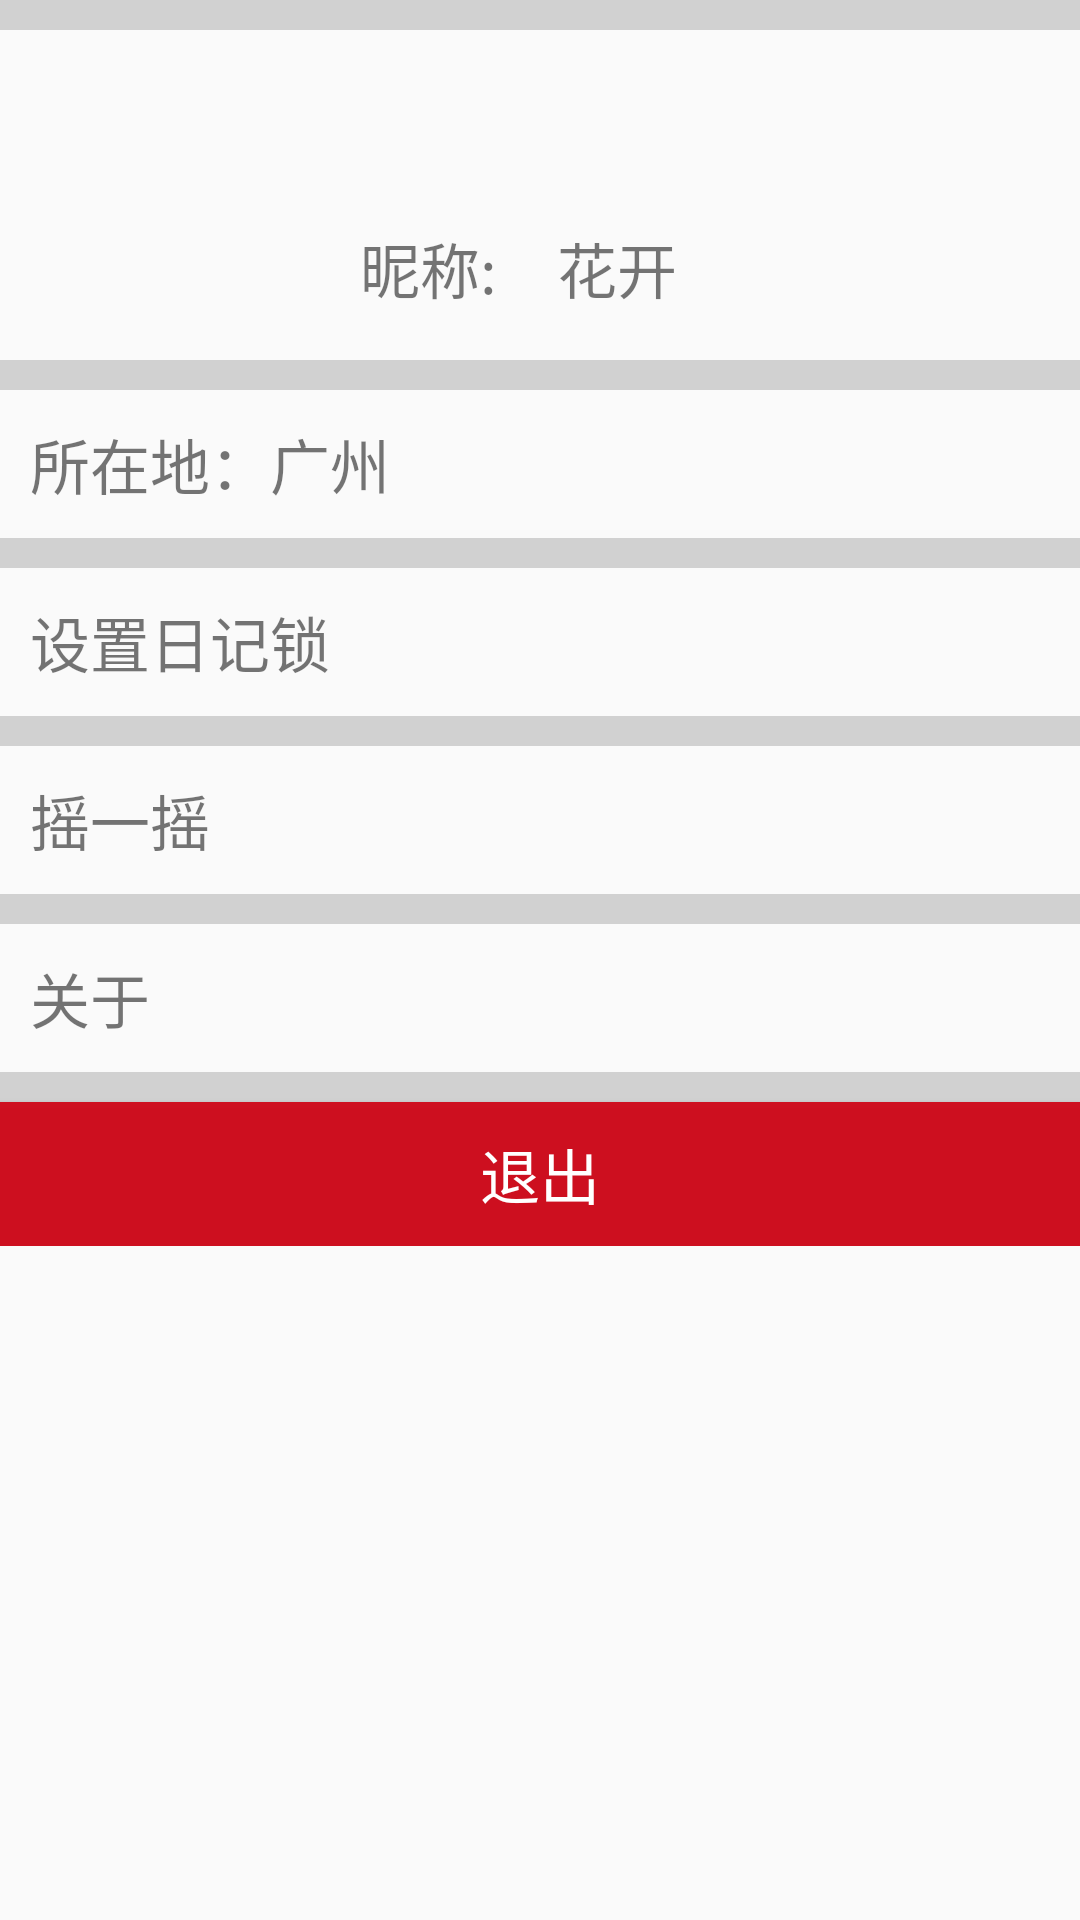

Layout XML and referenced resources for this Android screen:
<!-- AndroidManifest.xml: application theme MyTheme -->
<!-- res/layout/view_mine.xml -->
<?xml version="1.0" encoding="utf-8"?>
<LinearLayout xmlns:android="http://schemas.android.com/apk/res/android"
    android:orientation="vertical"
    android:layout_width="match_parent"
    android:layout_height="match_parent">

    <ScrollView
        android:layout_width="match_parent"
        android:layout_height="match_parent">

        <LinearLayout
            android:layout_width="match_parent"
            android:layout_height="match_parent"
            android:orientation="vertical">

            <View
                android:layout_width="match_parent"
                android:layout_height="10dp"
                android:background="@color/gray"/>
            <LinearLayout
                android:layout_width="match_parent"
                android:layout_height="wrap_content"
                android:orientation="horizontal">

                <ImageView
                    android:id="@+id/userimage"
                    android:layout_width="100dp"
                    android:layout_height="100dp"
                    android:layout_margin="5dp"/>
                <TextView
                    android:layout_width="wrap_content"
                    android:layout_height="wrap_content"
                    android:layout_gravity="bottom"
                    android:layout_marginLeft="10dp"
                    android:layout_marginBottom="8dp"
                    android:textSize="20sp"
                    android:text="昵称:"/>
                <TextView
                    android:id="@+id/username"
                    android:layout_width="wrap_content"
                    android:layout_height="wrap_content"
                    android:layout_weight="1"
                    android:layout_gravity="bottom"
                    android:layout_marginLeft="20dp"
                    android:layout_marginBottom="8dp"
                    android:textSize="20sp"
                    android:text="花开"/>
            </LinearLayout>

            <View
                android:layout_width="match_parent"
                android:layout_height="10dp"
                android:background="@color/gray"/>
            <LinearLayout
                android:layout_width="match_parent"
                android:layout_height="wrap_content"
                android:orientation="horizontal"
                android:layout_margin="10dp">

                <TextView
                    android:layout_width="wrap_content"
                    android:layout_height="wrap_content"
                    android:textSize="20sp"
                    android:text="所在地："/>
                <TextView
                    android:id="@+id/city"
                    android:layout_width="wrap_content"
                    android:layout_height="wrap_content"
                    android:layout_weight="1"
                    android:textSize="20sp"
                    android:text="广州"/>
            </LinearLayout>
            <View
                android:layout_width="match_parent"
                android:layout_height="10dp"
                android:background="@color/gray"/>
            <TextView
                android:id="@+id/setPassword"
                android:layout_width="match_parent"
                android:layout_height="wrap_content"
                android:layout_margin="10dp"
                android:textSize="20sp"
                android:text="设置日记锁"/>
            <View
                android:layout_width="match_parent"
                android:layout_height="10dp"
                android:background="@color/gray"/>
            <TextView
                android:id="@+id/shark"
                android:layout_width="match_parent"
                android:layout_height="wrap_content"
                android:layout_margin="10dp"
                android:textSize="20sp"
                android:text="摇一摇"/>
            <View
                android:layout_width="match_parent"
                android:layout_height="10dp"
                android:background="@color/gray"/>
            <TextView
                android:id="@+id/about"
                android:layout_width="match_parent"
                android:layout_height="wrap_content"
                android:layout_margin="10dp"
                android:textSize="20sp"
                android:text="关于"/>
            <View
                android:layout_width="match_parent"
                android:layout_height="10dp"
                android:background="@color/gray"/>
            <Button
                android:id="@+id/quit"
                android:layout_width="match_parent"
                android:layout_height="wrap_content"
                android:layout_marginTop="@dimen/activity_vertical_margin"
                android:textSize="20sp"
                android:textColor="#FFFFFF"
                android:background="@color/btn_bg"
                android:text="退出"/>
        </LinearLayout>
    </ScrollView>

</LinearLayout>
<!-- resources referenced by this layout -->
<resources>
  <color name="btn_bg">#fbce0d1d</color>
  <color name="gray">#D1D1D1</color>
  <style name="MyTheme" parent="Theme.AppCompat.Light.NoActionBar">
          
          <item name="colorPrimary">@color/myColorPrimary</item>
          <item name="colorPrimaryDark">@color/myColorPrimaryDark</item>
          <item name="colorAccent">@color/myColorAccent</item>
      </style>
  <color name="myColorPrimary">#282A36</color>
  <color name="myColorPrimaryDark">#282A36</color>
  <color name="myColorAccent">#009A61</color>
</resources>
